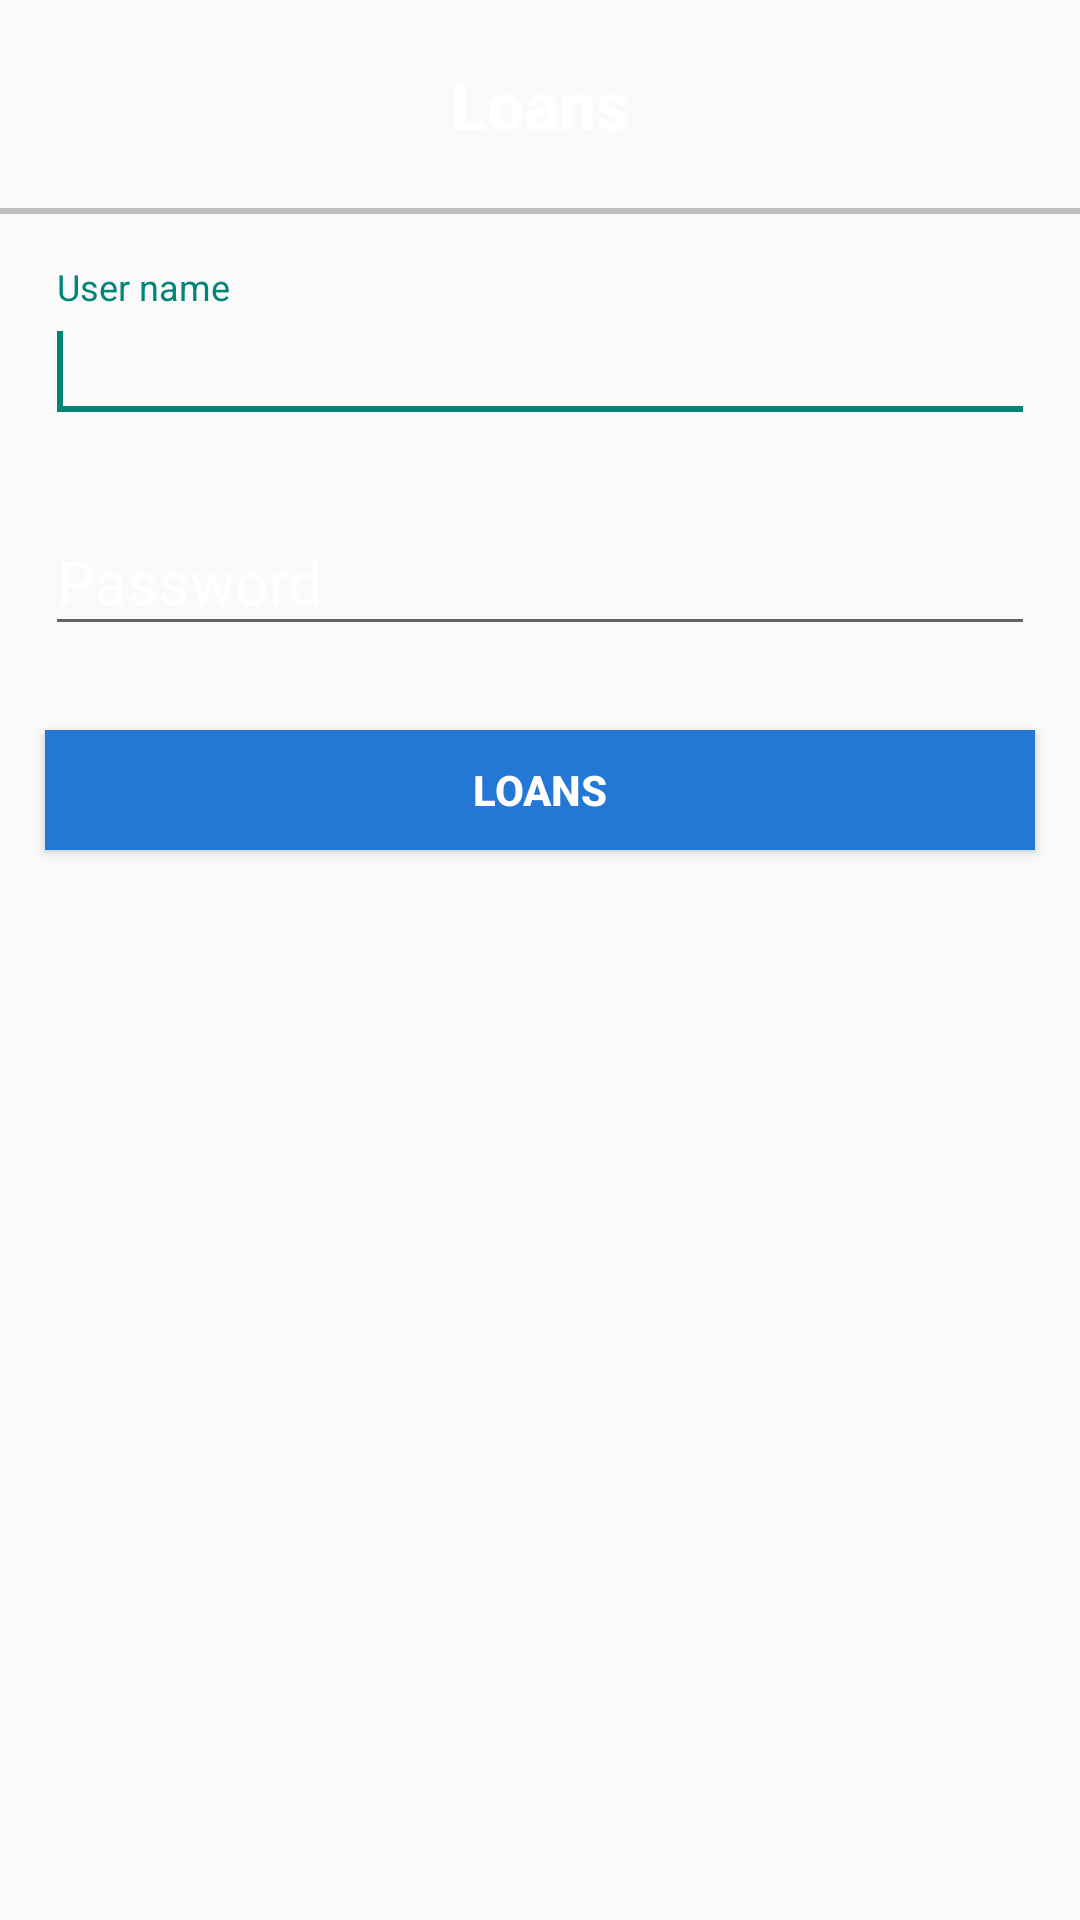

Layout XML and referenced resources for this Android screen:
<!-- AndroidManifest.xml: application theme Theme.AppCompat.Light.NoActionBar -->
<!-- res/layout/activity_loan.xml -->
<?xml version="1.0" encoding="utf-8"?>
<androidx.constraintlayout.widget.ConstraintLayout xmlns:android="http://schemas.android.com/apk/res/android"
    xmlns:app="http://schemas.android.com/apk/res-auto"
    xmlns:tools="http://schemas.android.com/tools"
    android:layout_width="match_parent"
    android:layout_height="match_parent"
    tools:context=".LoanActivity">

    <RelativeLayout xmlns:android="http://schemas.android.com/apk/res/android"
        xmlns:tools="http://schemas.android.com/tools"
        android:layout_width="match_parent"
        android:layout_height="match_parent"
        tools:context=".MainActivity" >

        <LinearLayout
            android:layout_width="wrap_content"
            android:layout_height="wrap_content"
            android:layout_alignParentBottom="true"
            android:layout_alignParentLeft="true"
            android:layout_alignParentRight="true"
            android:layout_alignParentTop="true"
            android:orientation="vertical" >

            <TextView
                android:id="@+id/textView1"
                android:layout_width="match_parent"
                android:layout_height="wrap_content"
                android:text="Loans"
                android:gravity="center"
                android:textColor="#ffffff"
                android:layout_marginTop="20dp"
                android:textStyle="bold"
                android:layout_marginBottom="20dp"
                android:textAppearance="?android:attr/textAppearanceLarge" />

            <View
                android:layout_width="fill_parent"
                android:layout_height="2dp"
                android:layout_marginBottom="10dp"
                android:background="#C0C0C0"/>

            <com.google.android.material.textfield.TextInputLayout
                android:layout_width="match_parent"
                android:layout_height="wrap_content"
                android:layout_marginTop="8dp"
                android:textColorHint="@color/white"
                android:layout_marginBottom="8dp">
                <EditText
                    android:id="@+id/username"
                    android:layout_width="match_parent"
                    android:layout_height="wrap_content"
                    android:ems="10"
                    android:hint="User name"
                    android:layout_marginRight="15dp"
                    android:layout_marginLeft="15dp"
                    android:layout_marginTop="20dp"
                    android:textColor="#fff"
                    android:textSize="20dp"
                    android:inputType="textCapCharacters" >
                    <requestFocus />
                </EditText>
            </com.google.android.material.textfield.TextInputLayout>


            <com.google.android.material.textfield.TextInputLayout
                android:layout_width="match_parent"
                android:layout_height="wrap_content"
                android:layout_marginTop="8dp"
                android:textColorHint="@color/white"
                android:layout_marginBottom="8dp">
                <EditText
                    android:id="@+id/password"
                    android:layout_width="match_parent"
                    android:layout_height="wrap_content"
                    android:ems="10"
                    android:hint="Password"
                    android:layout_marginRight="15dp"
                    android:layout_marginLeft="15dp"
                    android:textColor="#fff"
                    android:textSize="20dp"
                    android:inputType="textPassword" />
            </com.google.android.material.textfield.TextInputLayout>

            <androidx.appcompat.widget.AppCompatButton
                android:id="@+id/login"
                android:layout_width="fill_parent"
                android:layout_height="40dp"
                android:layout_marginTop="20dp"
                android:layout_marginRight="15dp"
                android:layout_marginLeft="15dp"
                android:textColor="#fff"
                android:background="@color/dot_dark_screen3"
                android:textStyle="bold"
                android:text="Loans"/>
        </LinearLayout>
    </RelativeLayout>
</androidx.constraintlayout.widget.ConstraintLayout>
<!-- resources referenced by this layout -->
<resources>
  <color name="dot_dark_screen3">#2278d4</color>
  <color name="white">#FFFFFFFF</color>
</resources>
